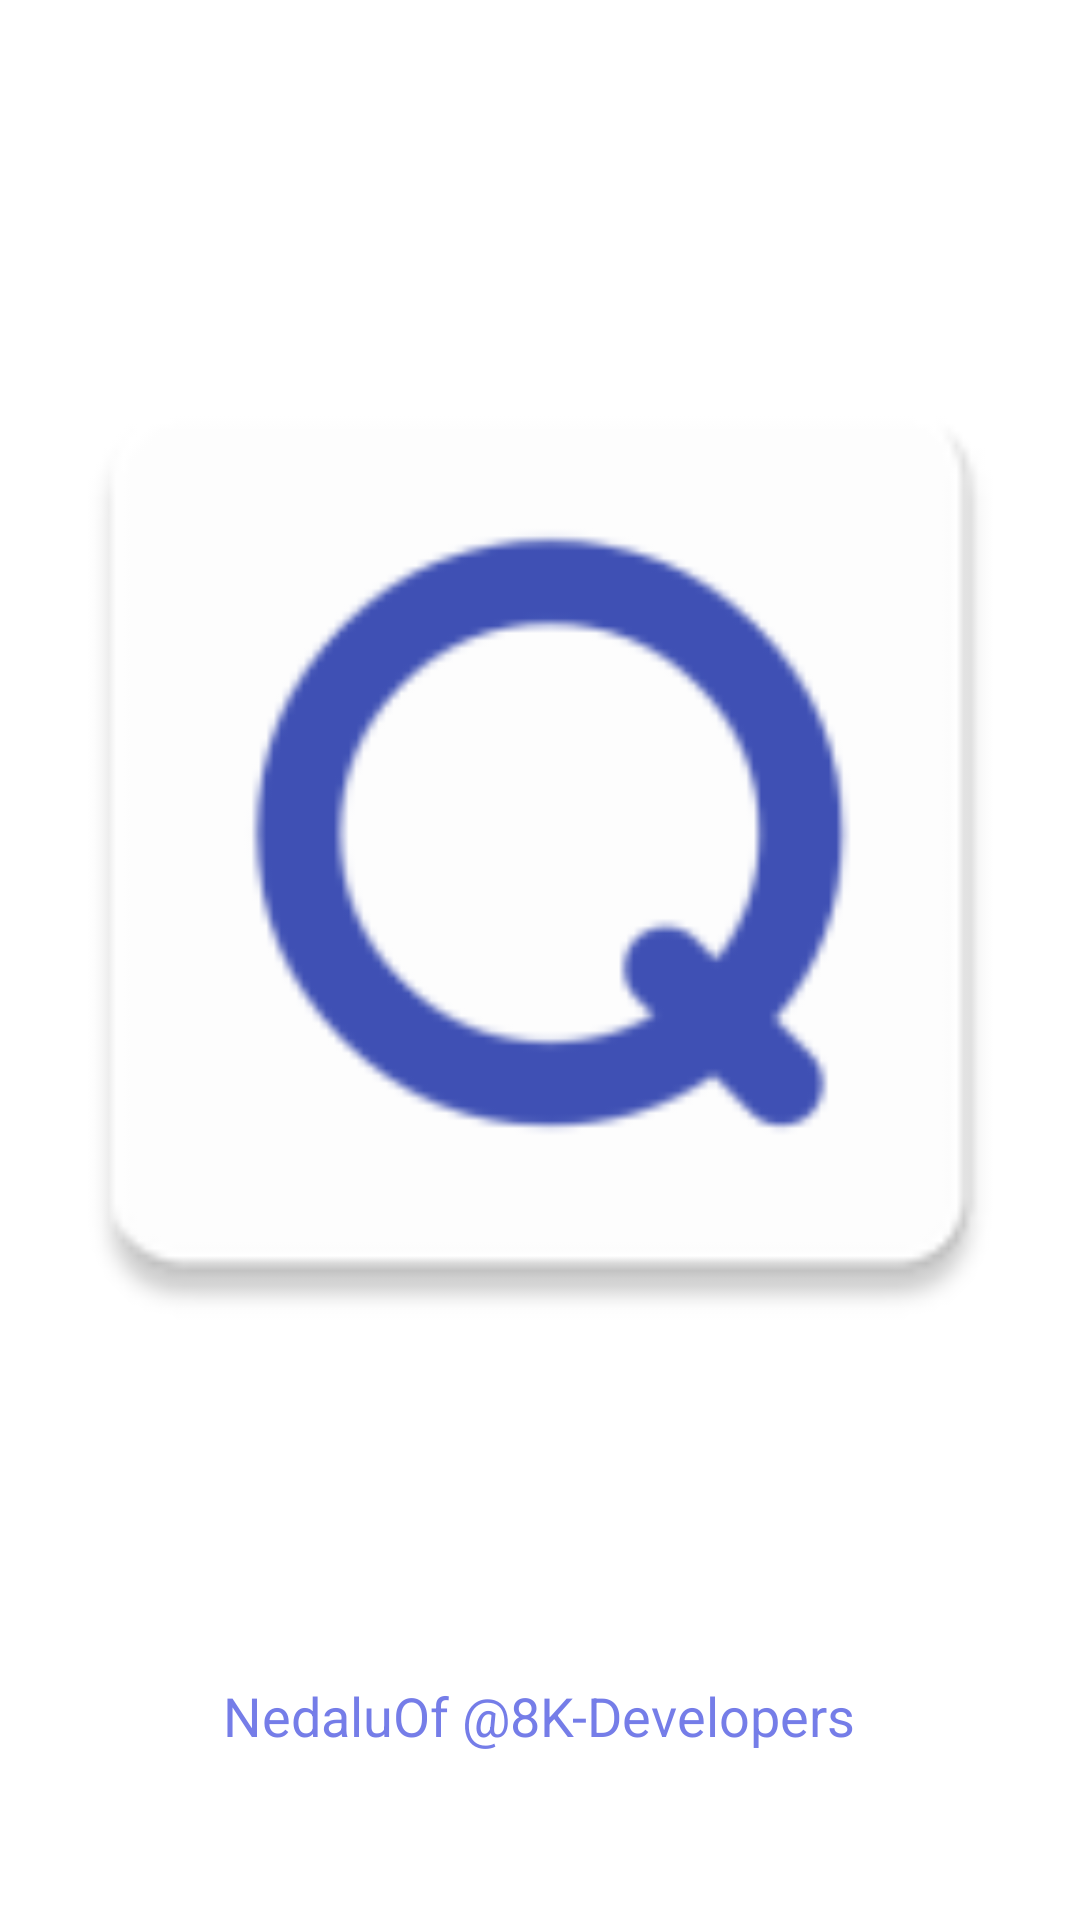

Write the Android layout XML for this screen, with the resource values it uses.
<!-- AndroidManifest.xml: activity theme Theme.Quotes.Splash -->
<!-- res/layout/activity_splash.xml -->
<?xml version="1.0" encoding="utf-8"?>
<layout xmlns:android="http://schemas.android.com/apk/res/android"
    xmlns:app="http://schemas.android.com/apk/res-auto"
    xmlns:tools="http://schemas.android.com/tools">

    <androidx.constraintlayout.widget.ConstraintLayout
        android:layout_width="match_parent"
        android:layout_height="match_parent"
        android:background="@color/white"
        tools:context=".ui.splash.SplashActivity">

        <androidx.appcompat.widget.AppCompatImageView
            android:id="@+id/appCompatImageView"
            android:layout_width="@dimen/_200sdp"
            android:layout_height="@dimen/_200sdp"
            android:src="@mipmap/ic_launcher"
            app:layout_constraintBottom_toTopOf="@+id/textView2"
            app:layout_constraintEnd_toEndOf="parent"
            app:layout_constraintHorizontal_bias="0.496"
            app:layout_constraintStart_toStartOf="parent"
            app:layout_constraintTop_toTopOf="parent"
            app:layout_constraintVertical_bias="0.514" />

        <androidx.appcompat.widget.AppCompatTextView
            android:id="@+id/textView2"
            android:layout_width="wrap_content"
            android:layout_height="wrap_content"
            android:layout_marginBottom="56dp"
            android:text="@string/nedaluOf"
            android:textColor="@color/indigo_light"
            android:textSize="18sp"
            app:layout_constraintBottom_toBottomOf="parent"
            app:layout_constraintEnd_toEndOf="parent"
            app:layout_constraintHorizontal_bias="0.498"
            app:layout_constraintStart_toStartOf="parent" />

    </androidx.constraintlayout.widget.ConstraintLayout>
</layout>
<!-- resources referenced by this layout -->
<resources>
  <color name="indigo_light">#757de8</color>
  <color name="white">#FFFFFFFF</color>
  <!-- mipmap ic_launcher: png bitmap (mipmap-hdpi, 2232 bytes) -->
  <string name="nedaluOf">NedaluOf @8K-Developers</string>
  <style name="Theme.Quotes.Splash" parent="Theme.MaterialComponents.NoActionBar" />
</resources>
